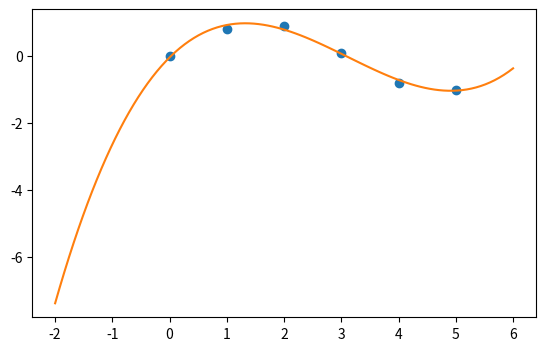

Write Python code to recreate this figure.
import matplotlib.pyplot as plt
import numpy as np
import scipy

## Data
x = np.array([0.0, 1.0, 2.0, 3.0,  4.0,  5.0])
y = np.array([0.0, 0.8, 0.9, 0.1, -0.8, -1.0])

## Polyfit
z = np.polyfit(x, y, deg=3)
p = np.poly1d(z)

## Plot
xp = np.linspace(-2, 6, 100)
plt.figure(figsize=(6.5,4))
plt.plot(x,y,'o',label='data')
plt.plot(xp, p(xp),label='polyfit')
plt.show()